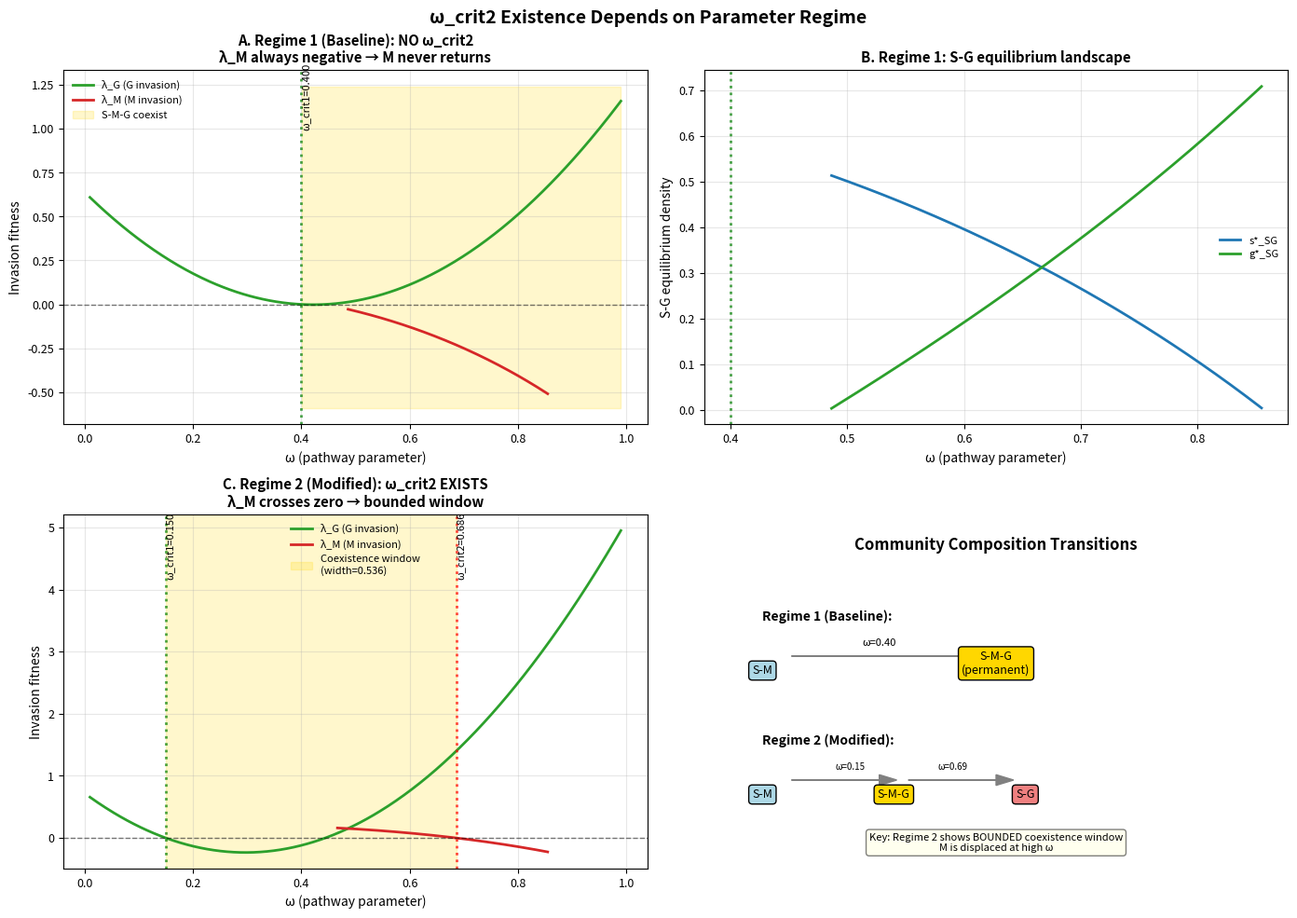

Python code for this plot:
#!/usr/bin/env python3
"""
Demonstration of ω_crit2 in Different Parameter Regimes

Shows both scenarios:
1. Baseline parameters (NO ω_crit2)
2. Modified parameters (ω_crit2 EXISTS)

Author: Jian Wang
Date: January 2026
"""

import numpy as np
import matplotlib.pyplot as plt
from scipy.optimize import brentq

plt.rcParams.update({'font.size': 9, 'figure.dpi': 150})


class CrossFeedingModel:
    """Three-species cross-feeding model"""

    def __init__(self, r_S=1.0, r_M=0.8, sigma_MS=1.5, sigma_SM=0.5,
                 sigma_GS=0.4, sigma_GM=0.4, sigma_SG=0.4, sigma_MG=0.4,
                 alpha_GS=0.3, alpha_GM=0.3, alpha_SG=0.3, alpha_MG=0.3):
        self.r_S = r_S
        self.r_M = r_M
        self.sigma_MS = sigma_MS
        self.sigma_SM = sigma_SM
        self.sigma_GS = sigma_GS
        self.sigma_GM = sigma_GM
        self.sigma_SG = sigma_SG
        self.sigma_MG = sigma_MG
        self.alpha_GS = alpha_GS
        self.alpha_GM = alpha_GM
        self.alpha_SG = alpha_SG
        self.alpha_MG = alpha_MG

    def net_params(self, omega):
        a = (1 - omega) * self.sigma_SG - omega * self.alpha_SG
        c = (1 - omega) * self.sigma_GS - omega * self.alpha_GS
        d = 2 * omega - 1
        e = omega * self.sigma_GM - (1 - omega) * self.alpha_GM
        return a, c, d, e

    def SM_equilibrium(self):
        """S-M equilibrium"""
        m_star = (1 - self.sigma_MS) / (self.sigma_MS * self.sigma_SM - 1)
        s_star = (1 + m_star) / self.sigma_MS
        return s_star, m_star

    def SG_equilibrium(self, omega):
        """S-G equilibrium (when M absent)"""
        a, c, d, e = self.net_params(omega)

        denom = 1 - a * c
        if abs(denom) < 1e-10:
            return None, None

        s_SG = ((1 - omega) + a * d) / denom
        g_SG = d + c * s_SG

        if s_SG > 0 and g_SG > 0:
            return s_SG, g_SG
        return None, None

    def lambda_G(self, omega):
        """G invasion fitness into S-M"""
        s_SM, m_SM = self.SM_equilibrium()
        a, c, d, e = self.net_params(omega)
        r_G = -self.r_M + omega * (self.r_S + self.r_M)
        return r_G * (d + c * s_SM + e * m_SM)

    def lambda_M(self, omega):
        """M invasion fitness into S-G"""
        s_SG, g_SG = self.SG_equilibrium(omega)
        if s_SG is None:
            return -np.inf
        return -self.r_M + self.sigma_MS * s_SG + self.sigma_MG * g_SG

    def find_omega_crit1(self):
        """Find ω_crit1 analytically"""
        s_SM, m_SM = self.SM_equilibrium()
        num = 1 - self.sigma_GS * s_SM + self.alpha_GM * m_SM
        denom = 2 - (self.sigma_GS + self.alpha_GS) * s_SM + (self.sigma_GM + self.alpha_GM) * m_SM
        return num / denom

    def find_omega_crit2(self):
        """Find ω_crit2 numerically"""
        omega_start = max(0.4, self.find_omega_crit1() + 0.05)
        omega_range = np.linspace(omega_start, 0.99, 400)

        lambda_M_vals = [self.lambda_M(om) for om in omega_range]

        for i in range(len(lambda_M_vals) - 1):
            if not np.isinf(lambda_M_vals[i]) and not np.isinf(lambda_M_vals[i+1]):
                if lambda_M_vals[i] > 0 and lambda_M_vals[i+1] < 0:
                    try:
                        return brentq(self.lambda_M, omega_range[i], omega_range[i+1])
                    except:
                        continue
        return None


def compare_parameter_regimes():
    """Compare regimes with and without ω_crit2"""

    # Regime 1: Baseline (NO ω_crit2)
    model_baseline = CrossFeedingModel(
        sigma_MS=1.5, sigma_SM=0.5,
        sigma_GS=0.4, sigma_GM=0.4, sigma_SG=0.4, sigma_MG=0.4,
        alpha_GS=0.3, alpha_GM=0.3, alpha_SG=0.3, alpha_MG=0.3
    )

    # Regime 2: Modified (ω_crit2 EXISTS)
    # Stronger M-G and G-M mutualism
    model_modified = CrossFeedingModel(
        sigma_MS=1.8, sigma_SM=0.5,
        sigma_GS=0.5, sigma_GM=0.7, sigma_SG=0.4, sigma_MG=0.8,
        alpha_GS=0.3, alpha_GM=0.3, alpha_SG=0.3, alpha_MG=0.2
    )

    # Compute critical points
    omega_crit1_base = model_baseline.find_omega_crit1()
    omega_crit2_base = model_baseline.find_omega_crit2()

    omega_crit1_mod = model_modified.find_omega_crit1()
    omega_crit2_mod = model_modified.find_omega_crit2()

    print("=" * 80)
    print("PARAMETER REGIME COMPARISON")
    print("=" * 80)
    print("\nREGIME 1: Baseline Parameters (Standard)")
    print("-" * 80)
    print(f"  σ_MS = {model_baseline.sigma_MS}, σ_MG = {model_baseline.sigma_MG}")
    print(f"  ω_crit1 = {omega_crit1_base:.4f}")
    print(f"  ω_crit2 = {omega_crit2_base if omega_crit2_base else 'Does NOT exist'}")
    print(f"  Outcome: {'Bounded coexistence window' if omega_crit2_base else 'Permanent S-M-G coexistence for ω > ω_crit1'}")

    print("\nREGIME 2: Modified Parameters (Enhanced M-G Mutualism)")
    print("-" * 80)
    print(f"  σ_MS = {model_modified.sigma_MS}, σ_MG = {model_modified.sigma_MG}, σ_GM = {model_modified.sigma_GM}")
    print(f"  ω_crit1 = {omega_crit1_mod:.4f}")
    print(f"  ω_crit2 = {omega_crit2_mod:.4f}" if omega_crit2_mod else "  ω_crit2 = Does NOT exist")
    if omega_crit2_mod:
        print(f"  Coexistence window: ω ∈ ({omega_crit1_mod:.4f}, {omega_crit2_mod:.4f})")
        print(f"  Window width: {omega_crit2_mod - omega_crit1_mod:.4f}")

    # Create visualization
    fig, axes = plt.subplots(2, 2, figsize=(14, 10))

    omega_scan = np.linspace(0.01, 0.99, 400)

    # --- REGIME 1: Baseline ---
    lambda_G_base = [model_baseline.lambda_G(om) for om in omega_scan]
    lambda_M_base = [model_baseline.lambda_M(om) for om in omega_scan]

    # Panel A: Invasion fitness (Baseline)
    axes[0, 0].plot(omega_scan, lambda_G_base, '-', color='#2ca02c', linewidth=2, label='λ_G (G invasion)')
    axes[0, 0].plot(omega_scan, lambda_M_base, '-', color='#d62728', linewidth=2, label='λ_M (M invasion)')
    axes[0, 0].axhline(0, color='black', linestyle='--', linewidth=1, alpha=0.5)
    axes[0, 0].axvline(omega_crit1_base, color='green', linestyle=':', linewidth=2, alpha=0.7)
    axes[0, 0].text(omega_crit1_base, axes[0, 0].get_ylim()[1]*0.8,
                    f'ω_crit1={omega_crit1_base:.3f}', fontsize=8, rotation=90, va='bottom')

    axes[0, 0].fill_between(omega_scan, axes[0, 0].get_ylim()[0], axes[0, 0].get_ylim()[1],
                            where=np.array(omega_scan) > omega_crit1_base,
                            alpha=0.2, color='gold', label='S-M-G coexist')

    axes[0, 0].set_xlabel('ω (pathway parameter)', fontsize=10)
    axes[0, 0].set_ylabel('Invasion fitness', fontsize=10)
    axes[0, 0].set_title('A. Regime 1 (Baseline): NO ω_crit2\nλ_M always negative → M never returns', fontweight='bold')
    axes[0, 0].legend(frameon=False, fontsize=8)
    axes[0, 0].grid(alpha=0.3)

    # Panel B: S-G equilibrium (Baseline)
    s_SG_base = [model_baseline.SG_equilibrium(om)[0] if model_baseline.SG_equilibrium(om)[0] else np.nan for om in omega_scan]
    g_SG_base = [model_baseline.SG_equilibrium(om)[1] if model_baseline.SG_equilibrium(om)[1] else np.nan for om in omega_scan]

    axes[0, 1].plot(omega_scan, s_SG_base, '-', color='#1f77b4', linewidth=2, label='s*_SG')
    axes[0, 1].plot(omega_scan, g_SG_base, '-', color='#2ca02c', linewidth=2, label='g*_SG')
    axes[0, 1].axvline(omega_crit1_base, color='green', linestyle=':', linewidth=2, alpha=0.7)
    axes[0, 1].set_xlabel('ω (pathway parameter)', fontsize=10)
    axes[0, 1].set_ylabel('S-G equilibrium density', fontsize=10)
    axes[0, 1].set_title('B. Regime 1: S-G equilibrium landscape', fontweight='bold')
    axes[0, 1].legend(frameon=False, fontsize=8)
    axes[0, 1].grid(alpha=0.3)

    # --- REGIME 2: Modified ---
    lambda_G_mod = [model_modified.lambda_G(om) for om in omega_scan]
    lambda_M_mod = [model_modified.lambda_M(om) for om in omega_scan]

    # Panel C: Invasion fitness (Modified)
    axes[1, 0].plot(omega_scan, lambda_G_mod, '-', color='#2ca02c', linewidth=2, label='λ_G (G invasion)')
    axes[1, 0].plot(omega_scan, lambda_M_mod, '-', color='#d62728', linewidth=2, label='λ_M (M invasion)')
    axes[1, 0].axhline(0, color='black', linestyle='--', linewidth=1, alpha=0.5)
    axes[1, 0].axvline(omega_crit1_mod, color='green', linestyle=':', linewidth=2, alpha=0.7)
    axes[1, 0].text(omega_crit1_mod, axes[1, 0].get_ylim()[1]*0.8,
                    f'ω_crit1={omega_crit1_mod:.3f}', fontsize=8, rotation=90, va='bottom')

    if omega_crit2_mod:
        axes[1, 0].axvline(omega_crit2_mod, color='red', linestyle=':', linewidth=2, alpha=0.7)
        axes[1, 0].text(omega_crit2_mod, axes[1, 0].get_ylim()[1]*0.8,
                        f'ω_crit2={omega_crit2_mod:.3f}', fontsize=8, rotation=90, va='bottom')

        axes[1, 0].axvspan(omega_crit1_mod, omega_crit2_mod, alpha=0.2, color='gold',
                          label=f'Coexistence window\n(width={omega_crit2_mod-omega_crit1_mod:.3f})')

    axes[1, 0].set_xlabel('ω (pathway parameter)', fontsize=10)
    axes[1, 0].set_ylabel('Invasion fitness', fontsize=10)
    axes[1, 0].set_title('C. Regime 2 (Modified): ω_crit2 EXISTS\nλ_M crosses zero → bounded window', fontweight='bold')
    axes[1, 0].legend(frameon=False, fontsize=8)
    axes[1, 0].grid(alpha=0.3)

    # Panel D: Community composition diagram
    axes[1, 1].text(0.5, 0.9, 'Community Composition Transitions', ha='center',
                   fontsize=12, fontweight='bold', transform=axes[1, 1].transAxes)

    # Regime 1 (no omega_crit2)
    axes[1, 1].text(0.1, 0.7, 'Regime 1 (Baseline):', fontsize=10, fontweight='bold',
                   transform=axes[1, 1].transAxes)
    axes[1, 1].arrow(0.15, 0.6, 0.3, 0, transform=axes[1, 1].transAxes,
                    head_width=0.03, head_length=0.05, fc='gray', ec='gray')
    axes[1, 1].text(0.1, 0.55, 'S-M', ha='center', fontsize=9, bbox=dict(boxstyle='round', facecolor='lightblue'),
                   transform=axes[1, 1].transAxes)
    axes[1, 1].text(0.3, 0.63, f'ω={omega_crit1_base:.2f}', ha='center', fontsize=8,
                   transform=axes[1, 1].transAxes)
    axes[1, 1].text(0.5, 0.55, 'S-M-G\n(permanent)', ha='center', fontsize=9,
                   bbox=dict(boxstyle='round', facecolor='gold'),
                   transform=axes[1, 1].transAxes)

    # Regime 2 (with omega_crit2)
    if omega_crit2_mod:
        axes[1, 1].text(0.1, 0.35, 'Regime 2 (Modified):', fontsize=10, fontweight='bold',
                       transform=axes[1, 1].transAxes)

        axes[1, 1].arrow(0.15, 0.25, 0.15, 0, transform=axes[1, 1].transAxes,
                        head_width=0.03, head_length=0.03, fc='gray', ec='gray')
        axes[1, 1].arrow(0.35, 0.25, 0.15, 0, transform=axes[1, 1].transAxes,
                        head_width=0.03, head_length=0.03, fc='gray', ec='gray')

        axes[1, 1].text(0.1, 0.2, 'S-M', ha='center', fontsize=9, bbox=dict(boxstyle='round', facecolor='lightblue'),
                       transform=axes[1, 1].transAxes)
        axes[1, 1].text(0.25, 0.28, f'ω={omega_crit1_mod:.2f}', ha='center', fontsize=7,
                       transform=axes[1, 1].transAxes)
        axes[1, 1].text(0.325, 0.2, 'S-M-G', ha='center', fontsize=9, bbox=dict(boxstyle='round', facecolor='gold'),
                       transform=axes[1, 1].transAxes)
        axes[1, 1].text(0.425, 0.28, f'ω={omega_crit2_mod:.2f}', ha='center', fontsize=7,
                       transform=axes[1, 1].transAxes)
        axes[1, 1].text(0.55, 0.2, 'S-G', ha='center', fontsize=9, bbox=dict(boxstyle='round', facecolor='lightcoral'),
                       transform=axes[1, 1].transAxes)

        # Add interpretation
        axes[1, 1].text(0.5, 0.05, 'Key: Regime 2 shows BOUNDED coexistence window\nM is displaced at high ω',
                       ha='center', fontsize=8, style='italic',
                       bbox=dict(boxstyle='round', facecolor='lightyellow', alpha=0.5),
                       transform=axes[1, 1].transAxes)

    axes[1, 1].set_xlim(0, 1)
    axes[1, 1].set_ylim(0, 1)
    axes[1, 1].axis('off')

    plt.suptitle('ω_crit2 Existence Depends on Parameter Regime', fontsize=14, fontweight='bold')
    plt.tight_layout()
    plt.savefig('omega_crit2_parameter_regimes.png', dpi=300, bbox_inches='tight')
    print("\n✓ Figure saved: omega_crit2_parameter_regimes.png")

    return fig


if __name__ == '__main__':
    print("\nDemonstrating ω_crit2 in different parameter regimes...\n")
    fig = compare_parameter_regimes()
    print("\n" + "=" * 80)
    print("BIOLOGICAL INTERPRETATION")
    print("=" * 80)
    print("""
Regime 1 (Baseline): λ_M always negative
  → M can NEVER invade S-G equilibrium
  → Once G displaces M, M cannot return
  → Result: Permanent S-M-G coexistence for ω > ω_crit1

Regime 2 (Enhanced M-G mutualism): λ_M crosses zero
  → M CAN invade S-G at intermediate ω (λ_M > 0)
  → At high ω, G becomes too substrate-specialized → λ_M < 0
  → Result: THREE-WAY TRANSITION: S-M → S-M-G → S-G

Why does stronger σ_MG create ω_crit2?
  → G produces metabolites that help M
  → At intermediate ω, this allows M to coexist with S-G
  → But at high ω, G shifts to substrate utilization
  → Metabolite production drops → M starves → displaced

Experimental prediction:
  → Engineer stronger cross-feeding FROM generalist to metabolite specialist
  → This creates bounded coexistence window with measurable ω_crit2
    """)

    plt.show()
